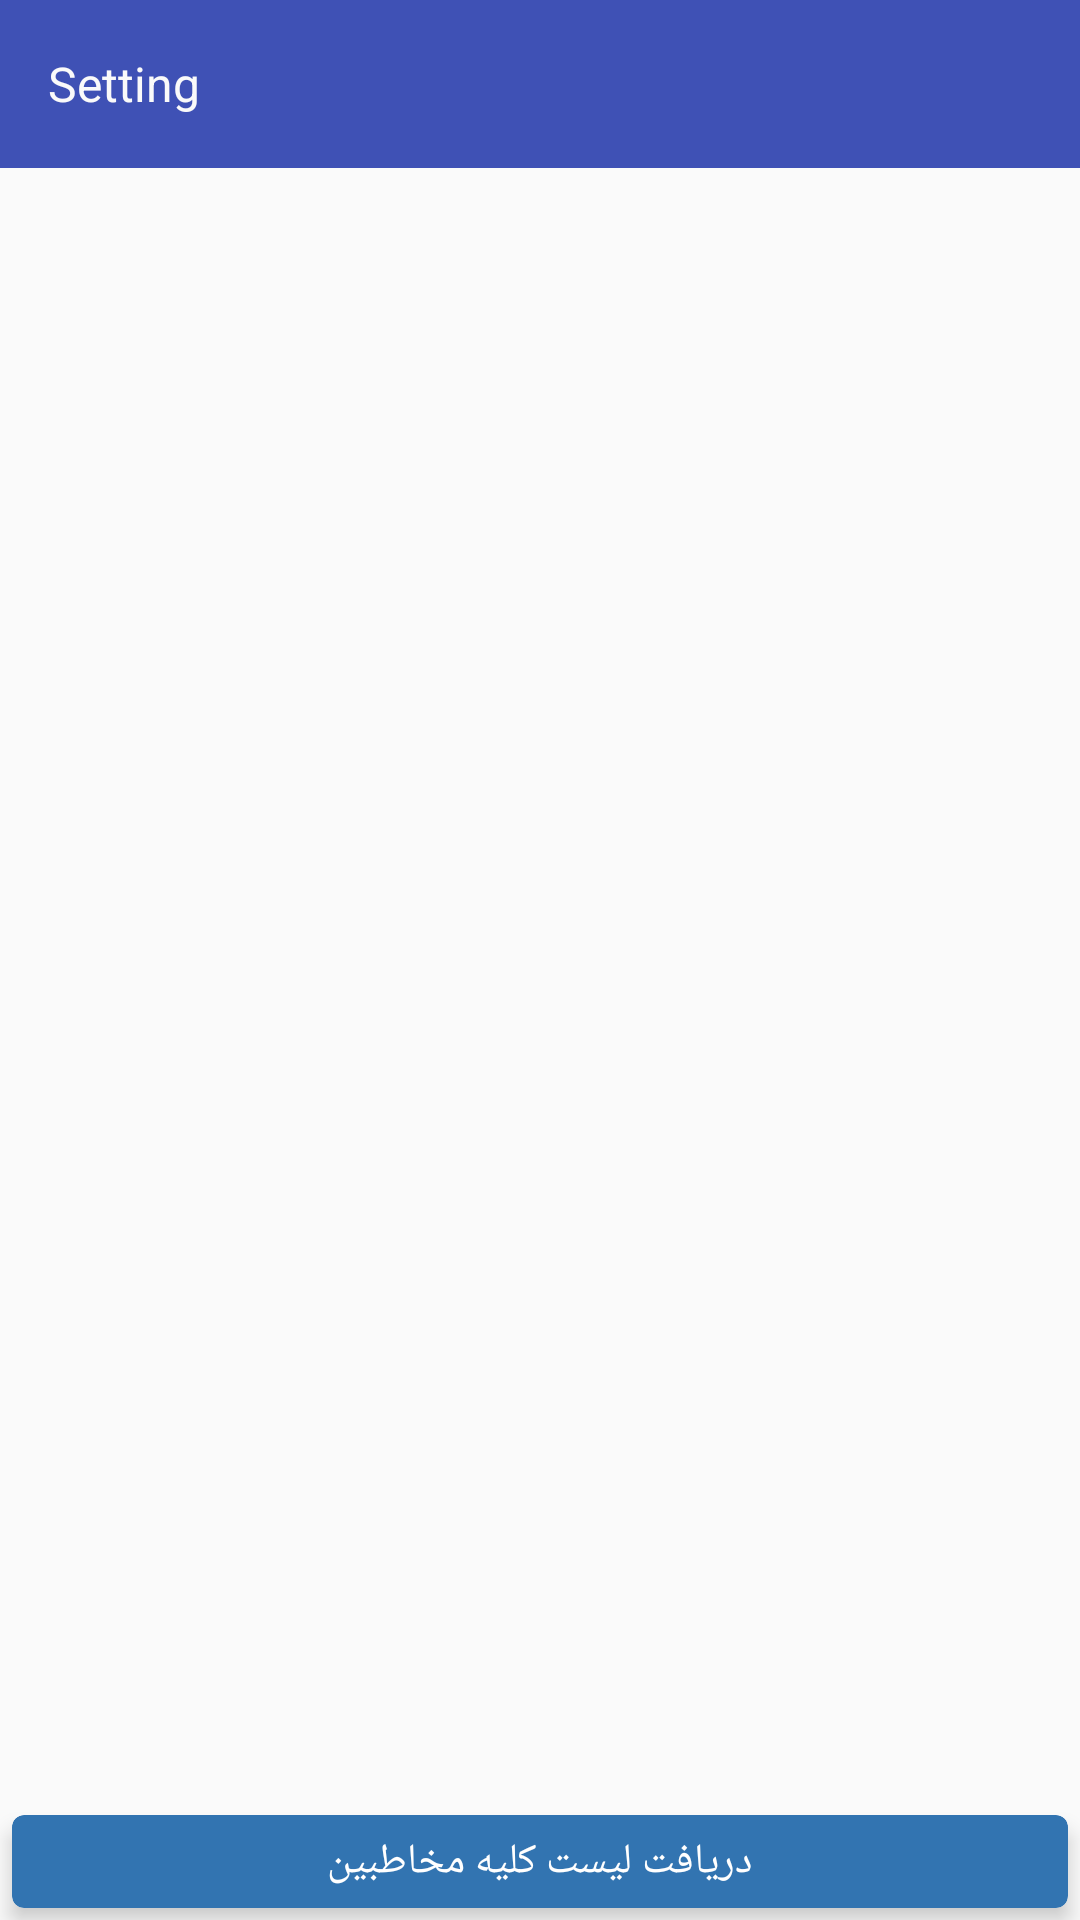

Android layout source for this screen:
<!-- AndroidManifest.xml: application theme AppTheme -->
<!-- res/layout/activity_contacts.xml -->
<?xml version="1.0" encoding="utf-8"?>
<RelativeLayout xmlns:android="http://schemas.android.com/apk/res/android"
    xmlns:app="http://schemas.android.com/apk/res-auto"
    xmlns:tools="http://schemas.android.com/tools"
    android:layout_width="match_parent"
    android:layout_height="match_parent"
    android:layoutDirection="ltr"
    tools:context=".Activity.ActivityContacts">



    <com.google.android.material.appbar.AppBarLayout
        android:id="@+id/appBarContacts"
        android:layout_width="match_parent"
        android:layout_height="wrap_content"
        android:theme="@style/AppTheme.AppBarOverlay">

        <androidx.appcompat.widget.Toolbar
            android:id="@+id/toolBarContacts"
            android:layout_width="match_parent"
            android:layout_height="?attr/actionBarSize"
            android:background="?attr/colorPrimary"
            app:popupTheme="@style/AppTheme.PopupOverlay" >

            <TextView
                android:textAppearance="@style/TextAppearance.AppCompat.Widget.PopupMenu.Small"
                android:layout_margin="4dp"
                android:id="@+id/txtToolBarContacts"
                android:textColor="#fafafa"
                android:layout_width="wrap_content"
                android:layout_height="wrap_content"
                android:text="Setting"/>
        </androidx.appcompat.widget.Toolbar>

    </com.google.android.material.appbar.AppBarLayout>
    <androidx.recyclerview.widget.RecyclerView
        android:layout_below="@+id/appBarContacts"
        android:layout_above="@+id/cvGetAllContacts"
        android:id="@+id/rvContacts"
        android:layout_width="match_parent"
        android:layout_height="wrap_content"
        android:scrollbars="vertical"/>
    <androidx.cardview.widget.CardView
        android:id="@+id/cvGetAllContacts"
        android:layout_alignParentBottom="true"
        android:layout_width="match_parent"
        android:layout_height="wrap_content"
        android:layout_margin="4dp"
        app:cardBackgroundColor="#f7f7f7"
        app:cardCornerRadius="4dp"
        app:cardElevation="4dp">

        <LinearLayout
            android:layout_width="match_parent"
            android:layout_height="wrap_content"
            android:background="@drawable/bg_facebook"
            android:gravity="center_horizontal"
            android:padding="6dp">

            <TextView
                android:id="@+id/txtGetAllUser"
                android:layout_width="wrap_content"
                android:layout_height="wrap_content"
                android:text="دريافت ليست کليه مخاطبين"
                android:textAppearance="?android:attr/textAppearanceSmall"
                android:textColor="#fff" />
        </LinearLayout>
    </androidx.cardview.widget.CardView>
</RelativeLayout>
<!-- resources referenced by this layout -->
<resources>
  <!-- drawable bg_facebook (drawable) -->
  <?xml version="1.0" encoding="utf-8"?>
  <shape xmlns:android="http://schemas.android.com/apk/res/android" android:shape="rectangle">
      <solid android:color="#3274b1"/>
      <corners android:radius="4dp"/>
  </shape>
  <style name="AppTheme.AppBarOverlay" parent="ThemeOverlay.AppCompat.Dark.ActionBar" />
  <style name="AppTheme.PopupOverlay" parent="ThemeOverlay.AppCompat.Light" />
  <style name="AppTheme" parent="Theme.AppCompat.Light.NoActionBar">
          
          <item name="colorPrimary">@color/colorPrimary</item>
          <item name="colorPrimaryDark">@color/colorPrimaryDark</item>
          <item name="colorAccent">@color/colorAccent</item>
      </style>
  <color name="colorPrimary">#3F51B5</color>
  <color name="colorPrimaryDark">#273833</color>
  <color name="colorAccent">#FF4081</color>
</resources>
